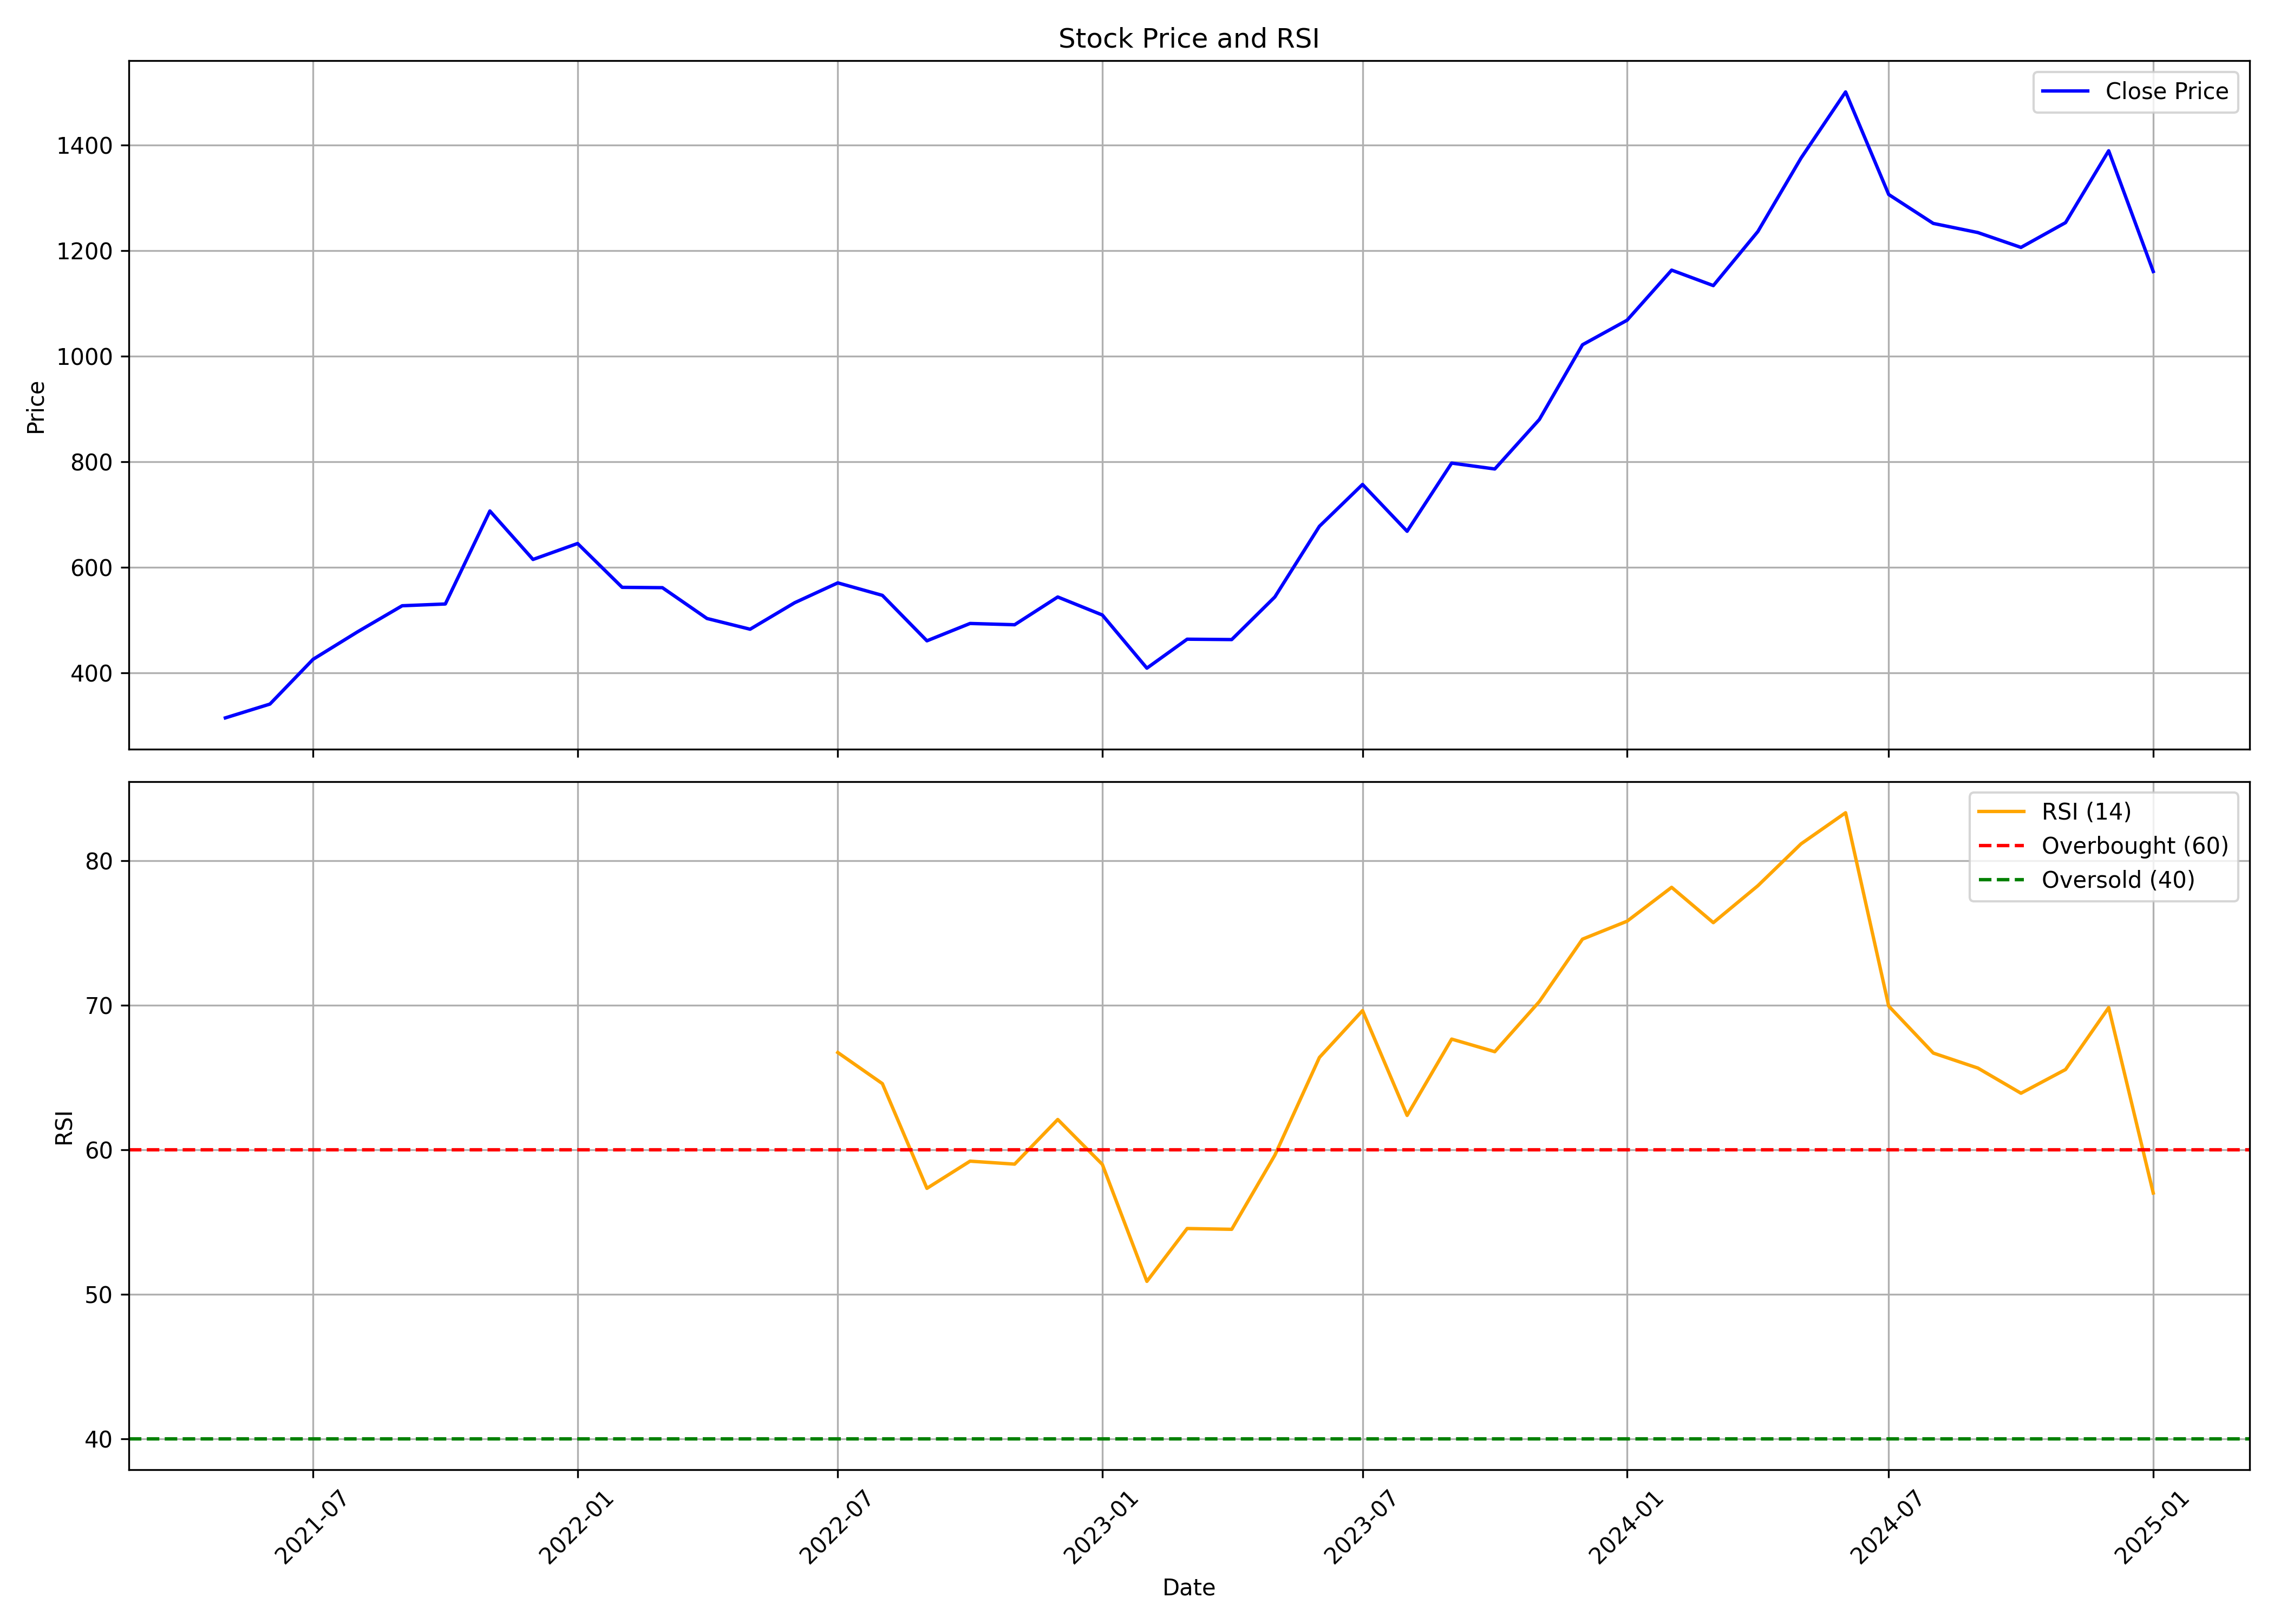

Data behind this chart, as committed beside it:
, date, symbol, open, high, low, close, volume, rsi
0, 2021-05-01, LODHA, 294.1, 377.9, 284.2, 314.6, 21218990, 
1, 2021-06-01, LODHA, 317, 357.9, 307.5, 340.8, 20172030, 
2, 2021-07-01, LODHA, 343.8, 441.3, 321.5, 425.6, 23520650, 
3, 2021-08-01, LODHA, 428.7, 485.1, 379.5, 477.8, 14017370, 
4, 2021-09-01, LODHA, 483, 574.2, 466.6, 527.1, 20419474, 
5, 2021-10-01, LODHA, 528.9, 610.6, 473.5, 530.5, 19309154, 
6, 2021-11-01, LODHA, 523.3, 756.7, 521.6, 706.7, 21114472, 
7, 2021-12-01, LODHA, 705, 767.1, 529.5, 614.9, 23726566, 
8, 2022-01-01, LODHA, 614.7, 666.8, 576.3, 645.1, 10162782, 
9, 2022-02-01, LODHA, 652.9, 693.8, 510.9, 562, 12064516, 
10, 2022-03-01, LODHA, 562, 564.7, 483.6, 561.4, 17287446, 
11, 2022-04-01, LODHA, 563.7, 609.1, 481.3, 503, 10531806, 
12, 2022-05-01, LODHA, 503, 522.4, 405.8, 482.6, 9441340, 
13, 2022-06-01, LODHA, 487.5, 555.8, 482.8, 532.8, 20005254, 
14, 2022-07-01, LODHA, 528.4, 592.7, 514.5, 570.5, 8311390, 66.74
15, 2022-08-01, LODHA, 570.7, 575.2, 505.9, 546.8, 32072150, 64.58
16, 2022-09-01, LODHA, 541.3, 558.2, 458.6, 460.7, 8645754, 57.33
17, 2022-10-01, LODHA, 463.6, 519.4, 452.6, 493.5, 11083518, 59.21
18, 2022-11-01, LODHA, 498, 518.4, 460.1, 491.1, 24656978, 59.01
19, 2022-12-01, LODHA, 492, 555.3, 492, 543.7, 22607328, 62.1
20, 2023-01-01, LODHA, 536.3, 569.2, 498.5, 509.6, 12484576, 58.99
21, 2023-02-01, LODHA, 518.4, 525.6, 354.4, 408.8, 24262594, 50.89
22, 2023-03-01, LODHA, 403.7, 542.1, 387.3, 463.7, 47981166, 54.55
23, 2023-04-01, LODHA, 458.6, 485.4, 438.7, 463, 18591264, 54.5
24, 2023-05-01, LODHA, 463, 552.9, 444.1, 543.8, 42260985, 59.63
25, 2023-06-01, LODHA, 548.3, 706.8, 534.7, 677.7, 34851095, 66.39
26, 2023-07-01, LODHA, 659, 763.3, 656.3, 757, 25609649, 69.64
27, 2023-08-01, LODHA, 757.6, 770.6, 639.1, 668.3, 18190270, 62.38
28, 2023-09-01, LODHA, 671.8, 821.4, 661.1, 797.5, 32601610, 67.66
29, 2023-10-01, LODHA, 798.5, 827.9, 700.5, 786.3, 25791038, 66.79
30, 2023-11-01, LODHA, 792.6, 915.4, 784.5, 880.2, 70023743, 70.27
31, 2023-12-01, LODHA, 882.8, 1028, 875.7, 1022, 17263098, 74.58
32, 2024-01-01, LODHA, 1013, 1223, 978.4, 1068, 22318909, 75.83
33, 2024-02-01, LODHA, 1063, 1205, 1009, 1163, 23862896, 78.17
34, 2024-03-01, LODHA, 1162, 1276, 975.6, 1134, 27968162, 75.73
35, 2024-04-01, LODHA, 1134, 1307, 1108, 1236, 19495782, 78.28
36, 2024-05-01, LODHA, 1236, 1397, 1086, 1376, 38115782, 81.18
37, 2024-06-01, LODHA, 1398, 1647, 1175, 1501, 26754368, 83.34
38, 2024-07-01, LODHA, 1507, 1592, 1295, 1307, 20709840, 69.95
39, 2024-08-01, LODHA, 1317, 1334, 1142, 1252, 31080817, 66.7
40, 2024-09-01, LODHA, 1254, 1440, 1166, 1234, 24427262, 65.66
41, 2024-10-01, LODHA, 1250, 1252, 1043, 1206, 29461380, 63.92
42, 2024-11-01, LODHA, 1211, 1326, 1152, 1253, 32550504, 65.56
43, 2024-12-01, LODHA, 1254, 1523, 1246, 1389, 37452489, 69.85
44, 2025-01-01, LODHA, 1382, 1448, 1053, 1161, 41656078, 57.01
